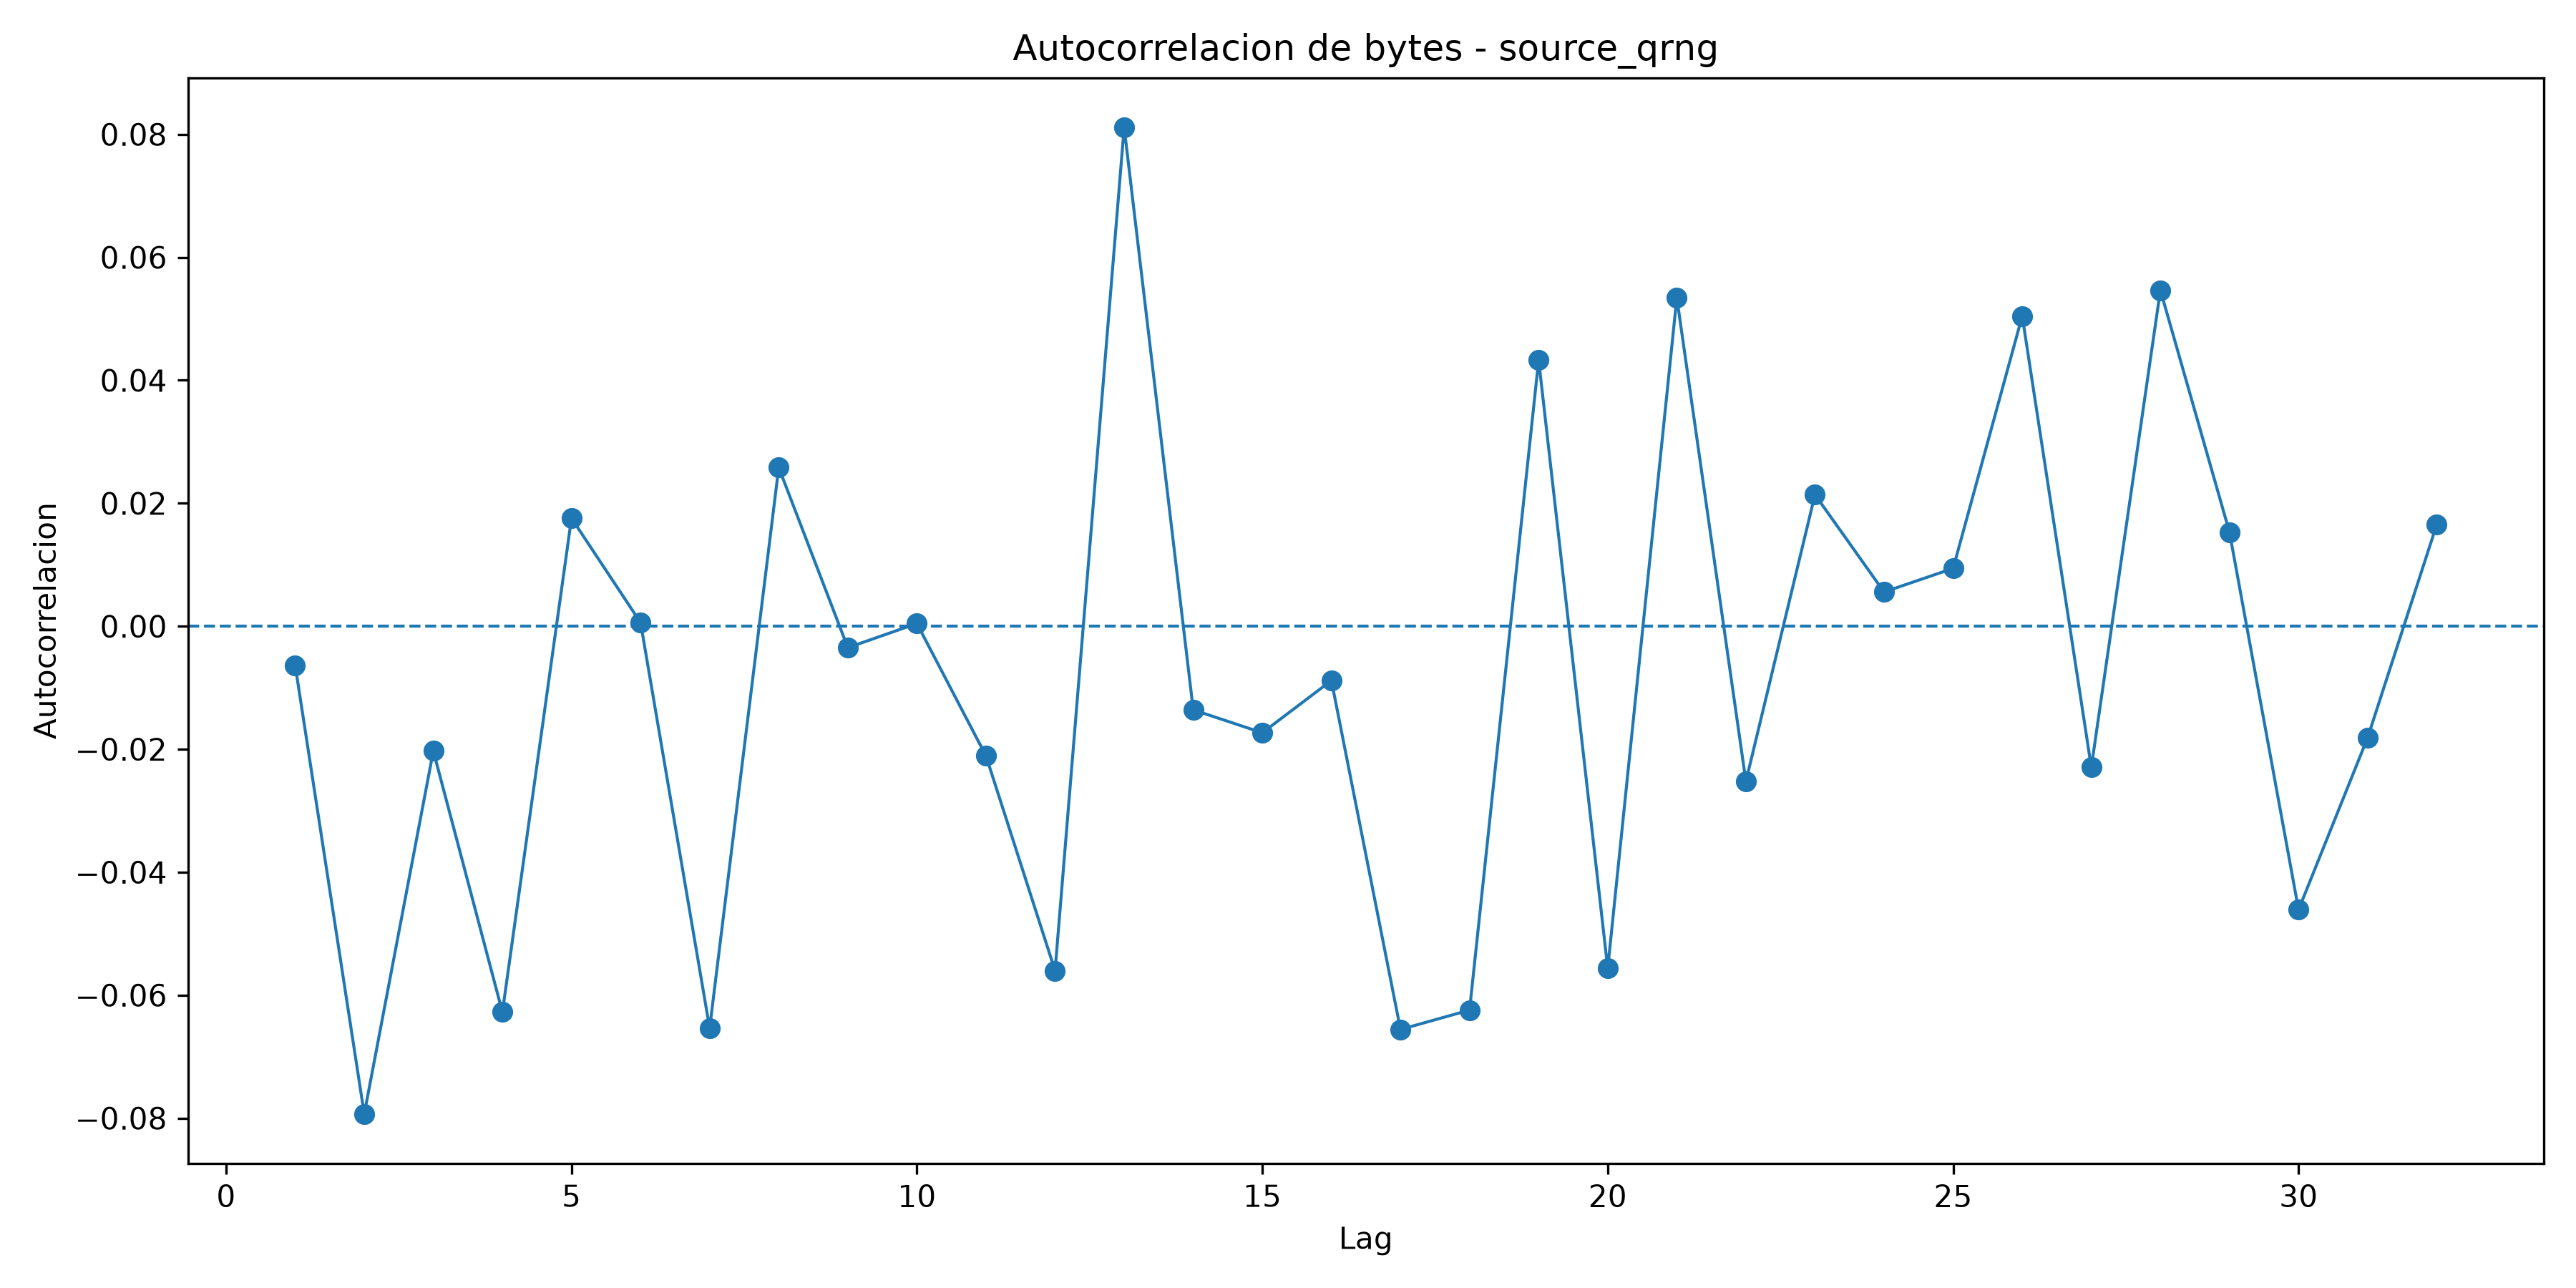

The data file committed next to this chart (first rows):
lag, autocorrelation
1, -0.006323
2, -0.07933
3, -0.02028
4, -0.06276
5, 0.01757
6, 0.0005985
7, -0.06536
8, 0.02582
9, -0.003482
10, 0.0004487
11, -0.02108
12, -0.05601
13, 0.08114
14, -0.0136
15, -0.01732
16, -0.008823
17, -0.06557
18, -0.06242
19, 0.0433
20, -0.05564
21, 0.05342
22, -0.02523
23, 0.02139
24, 0.005572
25, 0.009419
26, 0.05046
27, -0.02294
28, 0.05466
29, 0.01531
30, -0.0461
31, -0.01812
32, 0.01653
